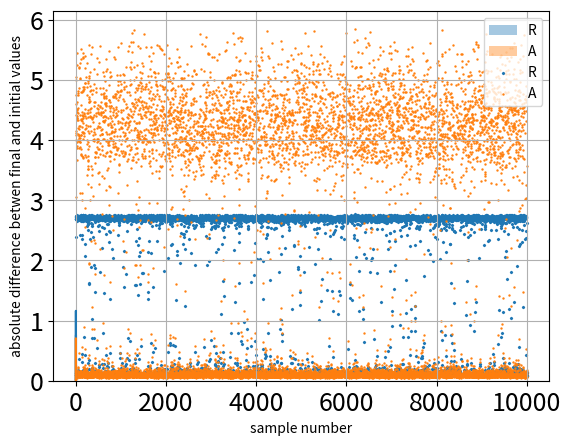

Python code for this plot:
# data generation code that varies only in terms of p and d and has two targets

import random
import matplotlib.pyplot as plt
import numpy as np
from scipy.integrate import odeint #shortens scipy.integrate.odeint to just odeint
import seaborn as sns

##############################################################################

# defining the ODE to be integrated in this function
def model(Z, t):
    # Z a list of solutions for R and A
    R = Z[0]
    A = Z[1]

    # defining the ODE for R - according to equation (20) in the 2001 paper
    dRdt = (-kR * R) + ((VR * R * A) / (KR + (R * A))) + R0

    # defining the equation for decay rate - according to equation (21) in the 2001 paper
    dp = kA + ((d / p) * ((kE * (1 - p)) / (d + (kE * (1 - p)))))

    # defining the ODE for A - according to equation (21) in the 2001 paper
    dAdt = ((VA * R * A) / (KA + (R * A))) + A0 - (dp * A)

    # create a list of the 2 equations, 1st one is R, second is A
    dZdt = [dRdt, dAdt]
    return dZdt

##############################################################################
# hardcoding constants with values from the literature
VR = 2.0
VA = 2.0
KR = 1.0
KA = 1.0
R0 = 0.05
A0 = 0.05
kE = 0.1
kR = 0.7
kA = 0.02
##############################################################################

# initial condition
# [R0,A0]
Z0 = [0,0]

# defining time period
fin_time = 40
time_step = 100 # also defines the number of time points each data set will have
t = np.linspace(0,fin_time, time_step)

# empty lists for R and A FOR PLOTTING
R_plot = []
A_plot = []

# defining how many datasets I want to produce
tot_data = 10000

############################################################################

# initialising empty target lists
d_list = []
p_list = []

const_list_str = ['d', 'p']

##############################################################################

# empty list for analysing differences between initial and final concentrations
diff_R = []
diff_A = []

# empty containers fot storing the actual ODE solutions
R_sols = []
A_sols = []

# container for solutions when trying to do 3D array data (R and A in the same container)
sols = []
for i in range(tot_data):
    # Miscellaneous
    d = round(random.uniform(0.12, 0.28), 4)  # Diffusion conductance through cell membrane
    p = round(random.uniform(0.06, 0.16), 4)  # Local density (volume fraction) of cell

    const_list_float = [d, p]
    # appending list for targets
    d_list.append(d)
    p_list.append(p)

    # solving the ode
    Z = odeint(model, Z0, t)
    Z = np.transpose(Z, axes=None) # comment out if I want to plot!!!

    sols.append(Z) # this appends both of the solved ODEs into what would be a 3D array of shape (1000, 2, 100)

    # appending solutions FOR PLOTTING ONLY
    R = Z[0]
    A = Z[1]

    R_sols.append(R)
    A_sols.append(A)

    # appending the differences between the final and initial values
    diff_R.append(abs(R[0]-R[-1]))
    diff_A.append(abs(A[0]-A[-1]))

##############################################################################

# plotting the distribution of distances
sns.distplot(diff_R, hist=True, rug=False, label = 'R')
sns.distplot(diff_A, hist=True, rug=False, label = 'A')
plt.xlabel('difference between concentrations')
plt.ylabel('probability density')
plt.legend(loc = 'best')
plt.tick_params(axis = 'both', labelsize = 18)
plt.show()

# plotting the scatter of distances
plt.scatter(range(len(diff_R)), diff_R, label = 'R', s = 2, marker = 'x')
plt.scatter(range(len(diff_A)), diff_A, label = 'A', s = 2, marker = '.')
plt.xlabel('sample number')
plt.ylabel('absolute difference betwen final and initial values')
plt.legend(loc = 'best')
plt.tick_params(axis = 'both', labelsize = 18)
plt.grid()
plt.show()

##############################################################################

# seeing how many of the differences are greater than 1 to define QS switch
R_switch = sum(i > 1 for i in diff_R)
A_switch = sum(i > 1 for i in diff_A)

print('total of R QS switches = ' + str(R_switch))
print('total of A QS switches = ' + str(A_switch))

##############################################################################

# stacking and saving the input and target arrays.
targets = np.column_stack((d_list, p_list))
sols = np.asarray(sols)
A_sols = np.asarray(A_sols)

# save data to files
#np.savetxt('p_d_ODE_sols.txt', A_sols, delimiter= ',' )
#np.savetxt('p_d_targets.txt', targets, delimiter= ',')